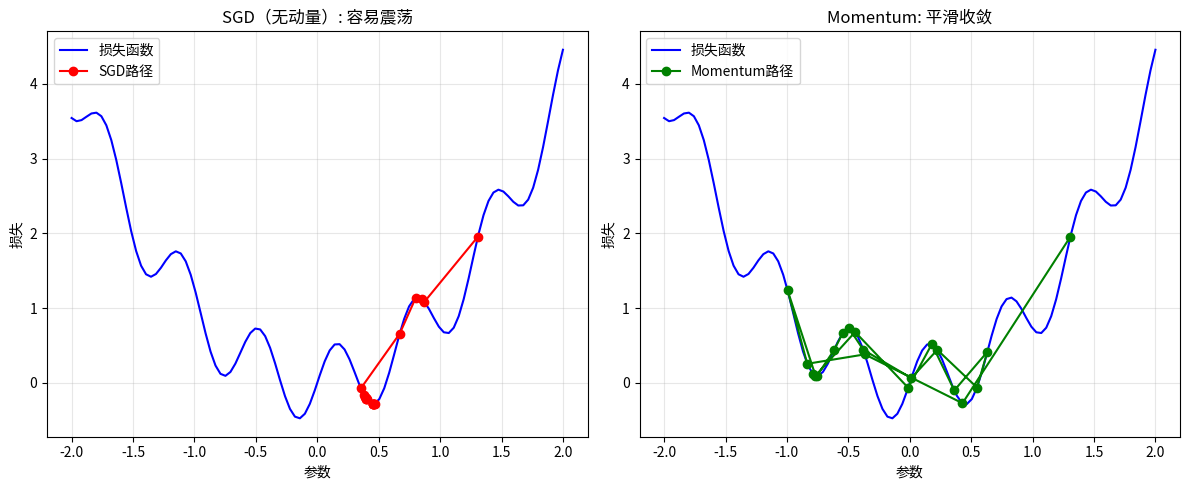

Write the Python code that produced this figure.
# 动量法的直观理解
def momentum_visualization():
    """动量法的物理类比：小球下山"""
    import matplotlib.pyplot as plt
    import numpy as np
    
    # 模拟损失函数地形
    x = np.linspace(-2, 2, 100)
    y = x**2 + 0.5*np.sin(10*x)  # 有局部震荡的地形
    
    plt.figure(figsize=(12, 5))
    
    # SGD（无动量）
    plt.subplot(1, 2, 1)
    plt.plot(x, y, 'b-', label='损失函数')
    
    # 模拟SGD路径（容易卡在局部震荡）
    sgd_path = []
    pos = 1.8
    for _ in range(20):
        grad = 2*pos + 2*np.cos(10*pos)  # 梯度
        pos -= 0.1 * grad  # SGD更新
        sgd_path.append(pos)
    
    plt.plot(sgd_path, [p**2 + 0.5*np.sin(10*p) for p in sgd_path], 
             'ro-', label='SGD路径')
    plt.title('SGD（无动量）: 容易震荡')
    plt.xlabel('参数')
    plt.ylabel('损失')
    plt.legend()
    plt.grid(True, alpha=0.3)
    
    # Momentum（有动量）
    plt.subplot(1, 2, 2)
    plt.plot(x, y, 'b-', label='损失函数')
    
    # 模拟Momentum路径
    momentum_path = []
    pos = 1.8
    velocity = 0
    momentum = 0.9
    for _ in range(20):
        grad = 2*pos + 2*np.cos(10*pos)
        velocity = momentum * velocity - 0.1 * grad
        pos += velocity
        momentum_path.append(pos)
    
    plt.plot(momentum_path, [p**2 + 0.5*np.sin(10*p) for p in momentum_path], 
             'go-', label='Momentum路径')
    plt.title('Momentum: 平滑收敛')
    plt.xlabel('参数')
    plt.ylabel('损失')
    plt.legend()
    plt.grid(True, alpha=0.3)
    
    plt.tight_layout()
    plt.show()

# 运行可视化
momentum_visualization()